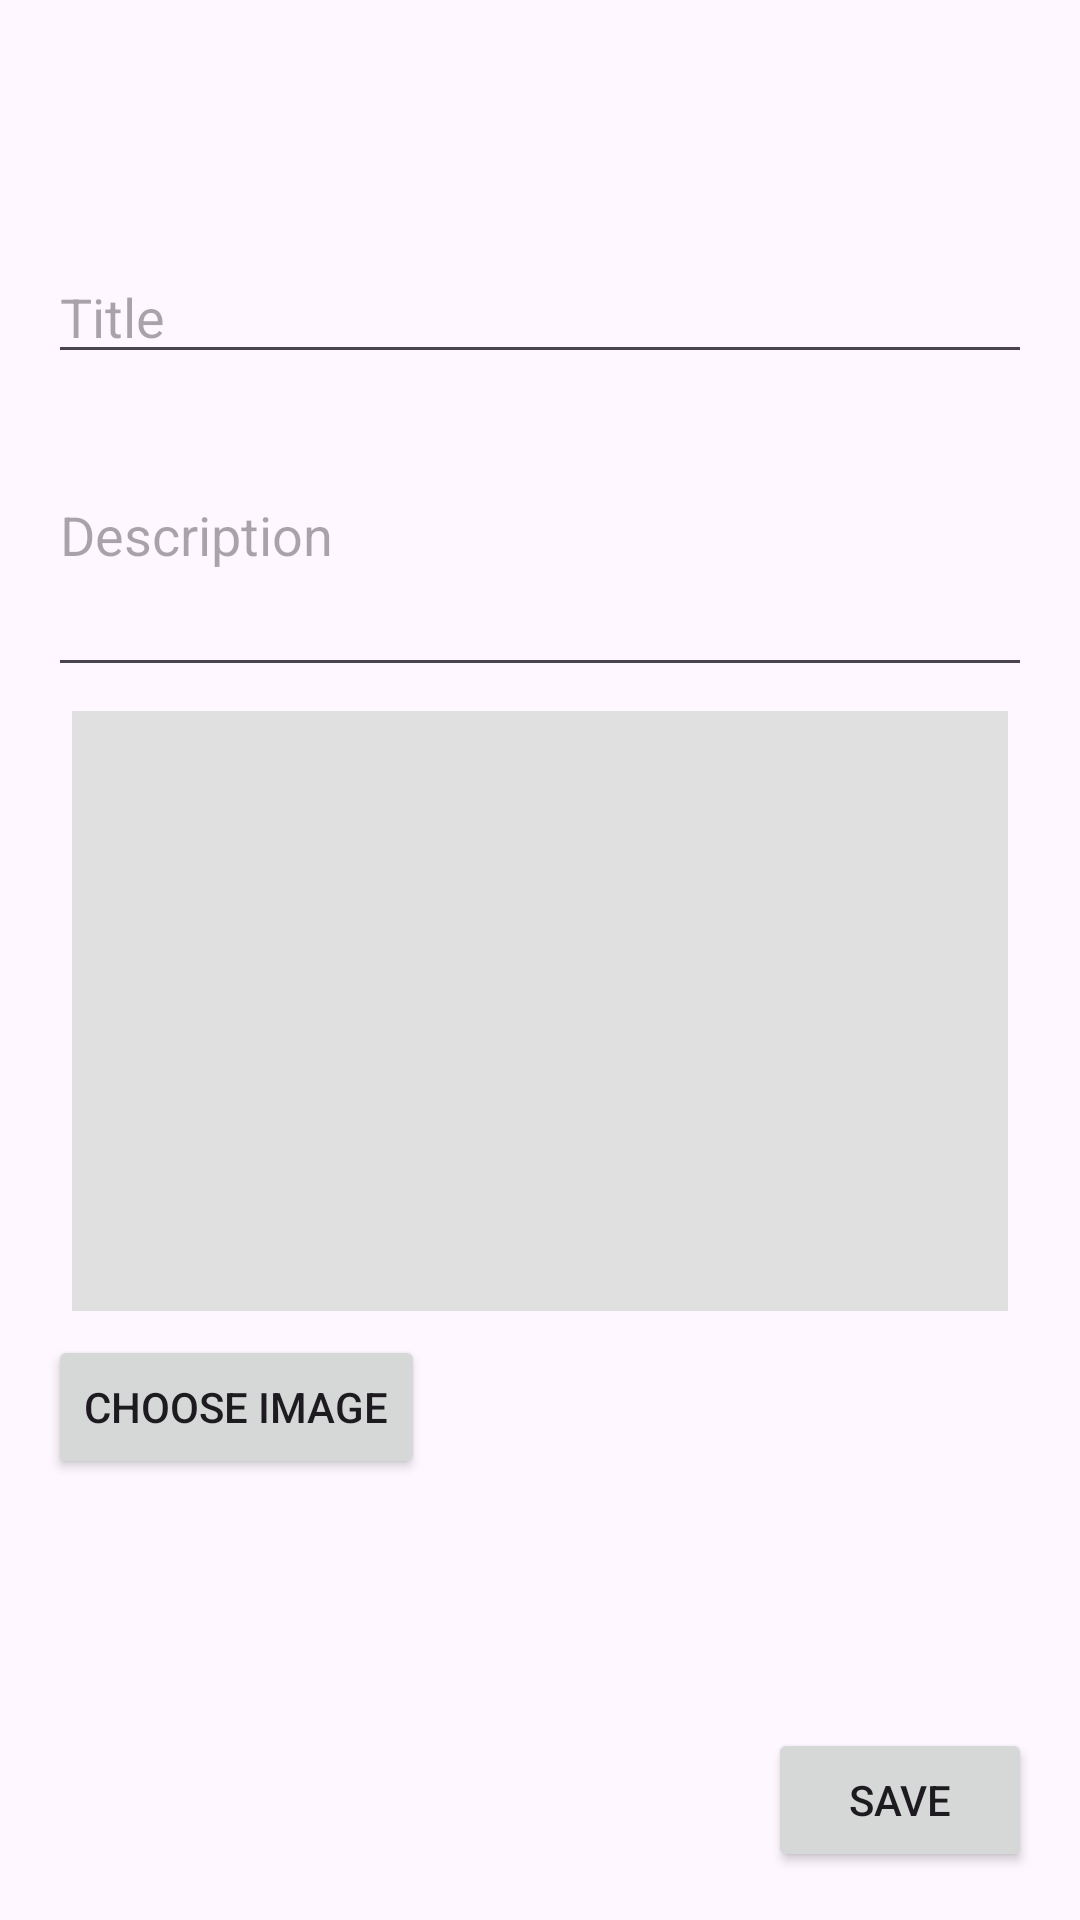

This screen was rendered from an Android layout file. Write that file and the resources it references.
<!-- AndroidManifest.xml: application theme Theme.NewsCatalog -->
<!-- res/layout/activity_news_add.xml -->
<?xml version="1.0" encoding="utf-8"?>
<androidx.constraintlayout.widget.ConstraintLayout xmlns:android="http://schemas.android.com/apk/res/android"
    xmlns:app="http://schemas.android.com/apk/res-auto"
    xmlns:tools="http://schemas.android.com/tools"
    android:layout_width="match_parent"
    android:layout_height="match_parent"
    tools:context=".NewsAdd">


    <LinearLayout
        android:layout_width="match_parent"
        android:layout_height="wrap_content"
        android:orientation="vertical"
        android:padding="16dp"
        app:layout_constraintTop_toTopOf="parent"
        app:layout_constraintBottom_toTopOf="@id/button_save"
        app:layout_constraintStart_toStartOf="parent"
        app:layout_constraintEnd_toEndOf="parent">

        <EditText
            android:id="@+id/edit_text_title"
            android:layout_width="match_parent"
            android:layout_height="wrap_content"
            android:hint="Title"
            android:inputType="text"
            android:maxLines="1"
            android:singleLine="true" />

        <EditText
            android:id="@+id/edit_text_description"
            android:layout_width="match_parent"
            android:layout_height="wrap_content"
            android:hint="Description"
            android:inputType="textMultiLine"
            android:lines="4" />

        <ImageView
            android:id="@+id/image_view"
            android:layout_margin="8dp"
            android:layout_width="match_parent"
            android:layout_height="200dp"
            android:background="#E0E0E0"
            android:scaleType="centerCrop"
            android:contentDescription="Gambar yang dipilih"/>

        <Button
            android:id="@+id/button_choose_image"
            android:layout_width="wrap_content"
            android:layout_height="wrap_content"
            android:text="Choose Image" />

    </LinearLayout>

    <Button
        android:id="@+id/button_save"
        android:layout_width="wrap_content"
        android:layout_height="wrap_content"
        android:layout_margin="16dp"
        android:text="Save"
        app:layout_constraintBottom_toBottomOf="parent"
        app:layout_constraintEnd_toEndOf="parent" />


</androidx.constraintlayout.widget.ConstraintLayout>
<!-- resources referenced by this layout -->
<resources>
  <style name="Theme.NewsCatalog" parent="Base.Theme.NewsCatalog" />
  <style name="Base.Theme.NewsCatalog" parent="Theme.Material3.DayNight.NoActionBar">
          
          
      </style>
</resources>
